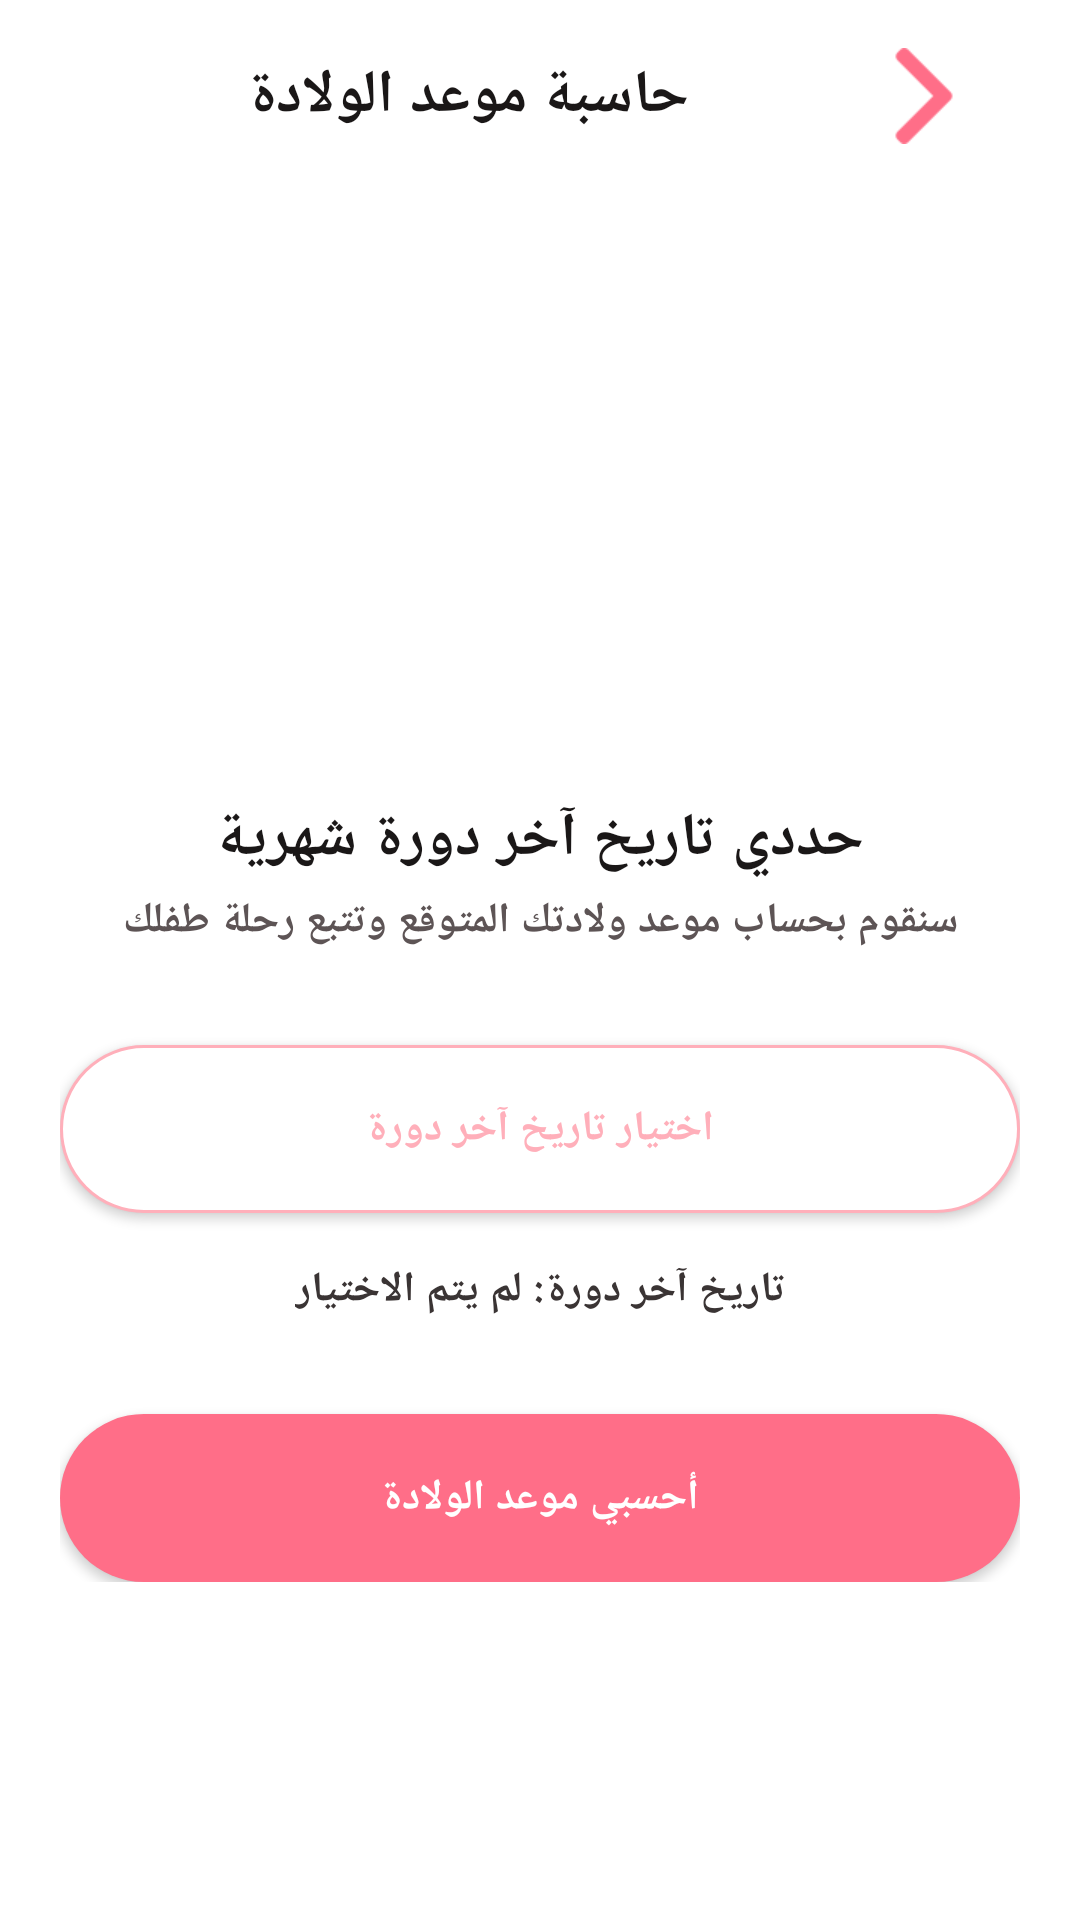

Android layout source for this screen:
<!-- AndroidManifest.xml: application theme Theme.FainlProject -->
<!-- res/layout/activity_due_date_calculator.xml -->
<?xml version="1.0" encoding="utf-8"?>
<androidx.constraintlayout.widget.ConstraintLayout xmlns:android="http://schemas.android.com/apk/res/android"
    xmlns:app="http://schemas.android.com/apk/res-auto"
    xmlns:tools="http://schemas.android.com/tools"
    android:layout_width="match_parent"
    android:layout_height="match_parent"
    android:background="@color/white"
    android:layoutDirection="rtl"
    tools:context="com.example.myfinalproject.DueDateCalculatorActivity">

    <LinearLayout
        android:id="@+id/topBar"
        android:layout_width="match_parent"
        android:layout_height="@dimen/size_64dp"
        android:background="@color/white"
        android:gravity="center_vertical"
        android:orientation="horizontal"
        android:paddingHorizontal="@dimen/size_20dp"
        app:layout_constraintTop_toTopOf="parent">

        <ImageView
            android:id="@+id/btnBack"
            android:layout_width="@dimen/size_32dp"
            android:layout_height="@dimen/size_32dp"
            android:layout_marginStart="@dimen/size_16dp"
            android:src="@drawable/rightarrow" />

        <TextView
            android:layout_width="0dp"
            android:layout_height="wrap_content"
            android:layout_weight="1"
            android:gravity="center"
            android:text="@string/due_date_calculator"
            android:textColor="@color/title_text"
            android:textSize="@dimen/size_text24sp"
            android:fontFamily="serif"
            android:textStyle="bold" />

    </LinearLayout>

    <ScrollView
        android:layout_width="match_parent"
        android:layout_height="0dp"
        app:layout_constraintBottom_toBottomOf="parent"
        app:layout_constraintTop_toBottomOf="@id/topBar">

        <androidx.constraintlayout.widget.ConstraintLayout
            android:layout_width="match_parent"
            android:layout_height="wrap_content"
            android:layout_marginTop="@dimen/size_150dp"
            android:padding="@dimen/size_20dp">

            <TextView
                android:id="@+id/tvCalcHeading"
                android:layout_width="wrap_content"
                android:layout_height="wrap_content"
                android:text="@string/select_last_period_date"
                android:textColor="@color/title_text"
                android:textSize="@dimen/title_text24sp"
                android:textStyle="bold"
                android:fontFamily="serif"
                android:layout_marginTop="@dimen/size_32dp"
                app:layout_constraintEnd_toEndOf="parent"
                app:layout_constraintStart_toStartOf="parent"
                app:layout_constraintTop_toTopOf="parent" />

            <TextView
                android:id="@+id/tvCalcDesc"
                android:layout_width="0dp"
                android:layout_height="wrap_content"
                android:layout_marginTop="@dimen/size_4dp"
                android:gravity="center"
                android:text="@string/due_date_calculator_desc"
                android:textColor="@color/hit500_text"
                android:textSize="@dimen/size_text16sp"
                android:textStyle="bold"
                android:fontFamily="serif"
                app:layout_constraintEnd_toEndOf="parent"
                app:layout_constraintStart_toStartOf="parent"
                app:layout_constraintTop_toBottomOf="@id/tvCalcHeading" />

            <Button
                android:id="@+id/btnPickDate"
                android:layout_width="0dp"
                android:layout_height="@dimen/size_56dp"
                android:layout_marginTop="@dimen/size_32dp"
                android:background="@drawable/role_card_unselected"
                android:fontFamily="serif"
                android:text="اختيار تاريخ آخر دورة"
                android:textColor="@color/shape_color"
                android:textSize="@dimen/size_text16sp"
                android:textStyle="bold"
                app:backgroundTint="@null"
                app:layout_constraintEnd_toEndOf="parent"
                app:layout_constraintStart_toStartOf="parent"
                app:layout_constraintTop_toBottomOf="@id/tvCalcDesc" />

            <TextView
                android:id="@+id/tvSelectedDate"
                android:layout_width="wrap_content"
                android:layout_height="wrap_content"
                android:layout_marginTop="@dimen/size_16dp"
                android:fontFamily="serif"
                android:text="تاريخ آخر دورة: لم يتم الاختيار"
                android:textColor="@color/hit600_text"
                android:textSize="@dimen/size_text16sp"
                android:textStyle="bold"
                app:layout_constraintEnd_toEndOf="parent"
                app:layout_constraintStart_toStartOf="parent"
                app:layout_constraintTop_toBottomOf="@id/btnPickDate" />

            <Button
                android:id="@+id/btnCalcAction"
                android:layout_width="0dp"
                android:layout_height="@dimen/size_56dp"
                android:text="@string/calculate_due_date"
                android:layout_marginTop="@dimen/size_32dp"
                android:background="@drawable/button_selector"
                android:fontFamily="serif"
                android:gravity="center|center_horizontal"
                android:textColor="@color/white"
                android:textSize="@dimen/size_text16sp"
                android:textStyle="bold"
                app:backgroundTint="@null"
                app:layout_constraintEnd_toEndOf="parent"
                app:layout_constraintStart_toStartOf="parent"
                app:layout_constraintTop_toBottomOf="@id/tvSelectedDate" />

            <View
                android:id="@+id/vResultBg"
                android:layout_width="match_parent"
                android:layout_height="@dimen/size_150dp"
                android:layout_marginTop="@dimen/size_32dp"
                android:visibility="gone"
                android:background="@drawable/viwe_background"
                app:layout_constraintBottom_toBottomOf="@id/tvResultValue"
                app:layout_constraintTop_toBottomOf="@id/btnCalcAction"
                android:layout_marginBottom="-16dp" />

            <TextView
                android:id="@+id/tvResultLabel"
                android:layout_width="wrap_content"
                android:layout_height="wrap_content"
                android:text="@string/expected_due_date_is"
                android:layout_marginTop="@dimen/size_24dp"
                android:fontFamily="serif"
                android:gravity="center|center_horizontal"
                android:textColor="@color/shape_color"
                android:textSize="@dimen/size_text16sp"
                android:textStyle="bold"
                android:visibility="gone"
                app:layout_constraintEnd_toEndOf="@id/vResultBg"
                app:layout_constraintStart_toStartOf="@id/vResultBg"
                app:layout_constraintTop_toTopOf="@id/vResultBg" />

            <TextView
                android:id="@+id/tvResultValue"
                android:layout_width="wrap_content"
                android:layout_height="wrap_content"
                android:layout_marginTop="@dimen/size_8dp"
                android:text=" "
                android:textColor="@color/title_text"
                android:textSize="@dimen/title_text32sp"
                android:textStyle="bold"
                android:visibility="gone"
                app:layout_constraintEnd_toEndOf="@id/vResultBg"
                app:layout_constraintStart_toStartOf="@id/vResultBg"
                app:layout_constraintTop_toBottomOf="@id/tvResultLabel" />

            <Button
                android:id="@+id/btnGoHome"
                android:layout_width="0dp"
                android:layout_height="@dimen/size_56dp"
                android:layout_marginTop="@dimen/size_16dp"
                android:background="@drawable/button_selector"
                android:fontFamily="serif"
                android:text="الانتقال للرئيسية"
                android:textColor="@color/white"
                android:textSize="@dimen/size_text16sp"
                android:textStyle="bold"
                android:visibility="gone"
                app:backgroundTint="@null"
                app:layout_constraintEnd_toEndOf="parent"
                app:layout_constraintStart_toStartOf="parent"
                app:layout_constraintTop_toBottomOf="@id/vResultBg" />

        </androidx.constraintlayout.widget.ConstraintLayout>
    </ScrollView>

</androidx.constraintlayout.widget.ConstraintLayout>
<!-- resources referenced by this layout -->
<resources>
  <color name="hit500_text">#5D5455</color>
  <color name="hit600_text">#3A3434</color>
  <color name="shape_color">#FFAFBA</color>
  <color name="title_text">#1A1717</color>
  <color name="white">#FFFFFFFF</color>
  <dimen name="size_150dp">150dp</dimen>
  <dimen name="size_16dp">16dp</dimen>
  <dimen name="size_20dp">20dp</dimen>
  <dimen name="size_24dp">24dp</dimen>
  <dimen name="size_32dp">32dp</dimen>
  <dimen name="size_4dp">4dp</dimen>
  <dimen name="size_56dp">56dp</dimen>
  <dimen name="size_64dp">64dp</dimen>
  <dimen name="size_8dp">8dp</dimen>
  <dimen name="size_text16sp">14sp</dimen>
  <dimen name="size_text24sp">20sp</dimen>
  <dimen name="title_text24sp">20sp</dimen>
  <dimen name="title_text32sp">28sp</dimen>
  <!-- drawable role_card_unselected (drawable) -->
  <?xml version="1.0" encoding="utf-8"?>
  <shape xmlns:android="http://schemas.android.com/apk/res/android">
      <solid android:color="@color/white" />
      <stroke android:width="1dp" android:color="@color/shape_color" />
      <corners android:radius="@dimen/size_72dp" />
  </shape>
  <string name="calculate_due_date">أحسبي موعد الولادة</string>
  <string name="due_date_calculator">حاسبة موعد الولادة</string>
  <string name="due_date_calculator_desc">سنقوم بحساب موعد ولادتك المتوقع وتتبع رحلة طفلك</string>
  <string name="expected_due_date_is">موعد ولادتك المتوقع هو :</string>
  <string name="select_last_period_date">حددي تاريخ آخر دورة شهرية</string>
  <style name="Theme.FainlProject" parent="Base.Theme.FainlProject" />
  <color name="primary_pressed">#F00056</color>
  <color name="primary_Button">#FF6E88</color>
  <dimen name="size_72dp">72dp</dimen>
  <color name="hit200_text">#C8C4C4</color>
  <color name="info_color">#0000FF</color>
  <color name="error_color">#FF0000</color>
  <style name="TextAppearance.SereneFlora.DisplayLarge" parent="TextAppearance.Material3.DisplayLarge">
          <item name="android:textSize">@dimen/size_text32sp</item>
          <item name="android:textStyle">bold</item>
          <item name="android:fontFamily">sans-serif</item>
      </style>
  <style name="TextAppearance.SereneFlora.HeadlineMedium" parent="TextAppearance.Material3.HeadlineMedium">
          <item name="android:textSize">@dimen/size_text24sp</item>
          <item name="android:textStyle">bold</item>
          <item name="android:fontFamily">sans-serif</item>
      </style>
  <style name="TextAppearance.SereneFlora.TitleLarge" parent="TextAppearance.Material3.TitleLarge">
          <item name="android:textSize">@dimen/size_text20sp</item>
          <item name="android:textStyle">bold</item>
          <item name="android:fontFamily">sans-serif</item>
      </style>
  <style name="TextAppearance.SereneFlora.BodyLarge" parent="TextAppearance.Material3.BodyLarge">
          <item name="android:textSize">@dimen/size_text16sp</item>
          <item name="android:textStyle">normal</item>
          <item name="android:fontFamily">sans-serif</item>
      </style>
  <style name="TextAppearance.SereneFlora.BodyMedium" parent="TextAppearance.Material3.BodyMedium">
          <item name="android:textSize">14sp</item>
          <item name="android:textStyle">normal</item>
          <item name="android:fontFamily">sans-serif</item>
      </style>
  <style name="ShapeAppearance.SereneFlora.SmallComponent" parent="ShapeAppearance.Material3.SmallComponent">
          <item name="cornerSize">@dimen/size_8dp</item>
      </style>
  <style name="ShapeAppearance.SereneFlora.MediumComponent" parent="ShapeAppearance.Material3.MediumComponent">
          <item name="cornerSize">@dimen/size_16dp</item>
      </style>
  <style name="ShapeAppearance.SereneFlora.LargeComponent" parent="ShapeAppearance.Material3.LargeComponent">
          <item name="cornerSize">@dimen/size_24dp</item>
      </style>
  <dimen name="size_text32sp">28sp</dimen>
  <dimen name="size_text20sp">18sp</dimen>
</resources>
